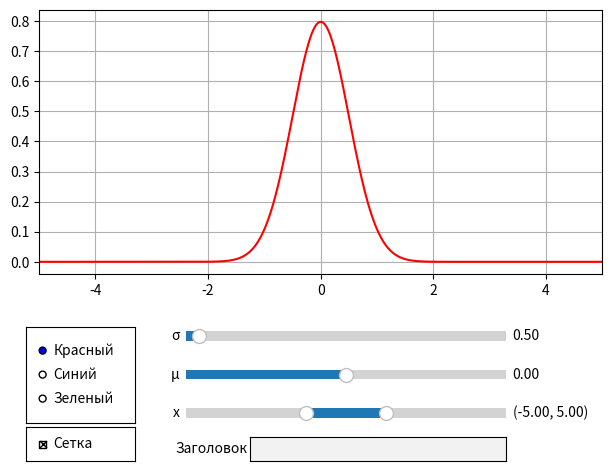

This figure's Python source:
from typing import Tuple

import numpy as np
import matplotlib.pyplot as plt
from matplotlib.widgets import (RangeSlider, Slider,
                                RadioButtons, CheckButtons,
                                TextBox)


def gaussian(sigma, mu, x):
    """Отображаемая фукнция"""
    return (1.0 / (sigma * np.sqrt(2.0 * np.pi))
            * np.exp(-((x - mu) ** 2) / (2 * sigma * sigma)))


def updateGraph():
    """!!! Функция для обновления графика"""
    global slider_sigma
    global slider_mu
    global slider_x_range
    global graph_axes
    global x_min
    global x_max
    global radiobuttons_color
    global checkbuttons_grid

    # Словарь соответсвий текста и стиля линии
    colors = {"Красный": "r", "Синий": "b", "Зеленый": "g"}

    # Используем атрибут val, чтобы получить значение слайдеров
    sigma = slider_sigma.val
    mu = slider_mu.val

    # Получаем значение интервала
    x_min, x_max = slider_x_range.val

    x = np.arange(x_min, x_max, 0.01)
    y = gaussian(sigma, mu, x)

    # Выберем стиль линии по выбранному значению радиокнопок
    style = colors[radiobuttons_color.value_selected]

    graph_axes.clear()
    graph_axes.plot(x, y, style)
    graph_axes.set_xlim(x_min, x_max)

    # Определяем, нужно ли показывать сетку на графике
    grid_visible = checkbuttons_grid.get_status()[0]
    graph_axes.grid(grid_visible)

    plt.draw()


def onTitleChange(value: str):
    """!!! Обработчик события при изменении текста в поле ввода"""
    global graph_axes
    graph_axes.set_title(value)
    plt.draw()


def onCheckClicked(value: str):
    """Обработчик события при нажатии на флажок"""
    updateGraph()


def onRadioButtonsClicked(value: str):
    """Обработчик события при клике по RadioButtons"""
    updateGraph()


def onChangeValue(value: np.float64):
    """Обработчик события изменения значений μ и σ"""
    updateGraph()


def onChangeXRange(value: Tuple[np.float64, np.float64]):
    """Обработчик события измерения значения интервала по оси X"""
    updateGraph()


if __name__ == "__main__":
    # Начальные параметры графиков
    current_sigma = 0.2
    current_mu = 0.0
    x_min = -5
    x_max = 5

    # Создадим окно с графиком
    fig, graph_axes = plt.subplots()

    # Выделим область, которую будет занимать график
    fig.subplots_adjust(left=0.07, right=0.95, top=0.95, bottom=0.4)

    # Создадим слайдер для задания sigma
    axes_slider_sigma = plt.axes([0.3, 0.25, 0.5, 0.04])
    slider_sigma = Slider(
        axes_slider_sigma,
        label="σ",
        valmin=0.1,
        valmax=10.0,
        valinit=0.5,
        valfmt="%1.2f",
    )

    # Создадим слайдер для задания mu
    axes_slider_mu = plt.axes([0.3, 0.17, 0.5, 0.04])
    slider_mu = Slider(
        axes_slider_mu,
        label="μ",
        valmin=-20.0,
        valmax=20.0,
        valinit=0.0,
        valfmt="%1.2f",
    )

    # Создадим слайдер для задания интервала по оси X
    axes_slider_x_range = plt.axes([0.3, 0.09, 0.5, 0.04])
    slider_x_range = RangeSlider(
        axes_slider_x_range,
        label="x",
        valmin=-20.0,
        valmax=20.0,
        valinit=(x_min, x_max),
        valfmt="%1.2f",
    )

    # Создадим оси для переключателей
    axes_radiobuttons = plt.axes([0.05, 0.09, 0.17, 0.2])

    # Создадим переключатель
    radiobuttons_color = RadioButtons(
        axes_radiobuttons, ["Красный", "Синий", "Зеленый"]
    )

    # Создадим оси для флажка
    axes_checkbuttons = plt.axes([0.05, 0.01, 0.17, 0.07])

    # Создадим флажок
    checkbuttons_grid = CheckButtons(axes_checkbuttons, ["Сетка"], [True])

    # !!! Создадим оси для текстового поля
    axes_textbox = plt.axes([0.4, 0.01, 0.4, 0.05])

    # !!! Создадим текстовое поле
    textbox_title = TextBox(axes_textbox, "Заголовок")

    # Подпишемся на события при изменении значения слайдеров.
    slider_sigma.on_changed(onChangeValue)
    slider_mu.on_changed(onChangeValue)

    # Подпишемся на событие изменения интервала по оси X
    slider_x_range.on_changed(onChangeXRange)

    # Подпишемся на событие при переключении радиокнопок
    radiobuttons_color.on_clicked(onRadioButtonsClicked)

    # Подпишемся на событие при клике по флажку
    checkbuttons_grid.on_clicked(onCheckClicked)

    # !!! Подпишемся на события текстового поля
    textbox_title.on_text_change(onTitleChange)
    textbox_title.on_submit(onTitleChange)

    updateGraph()
    plt.show()
